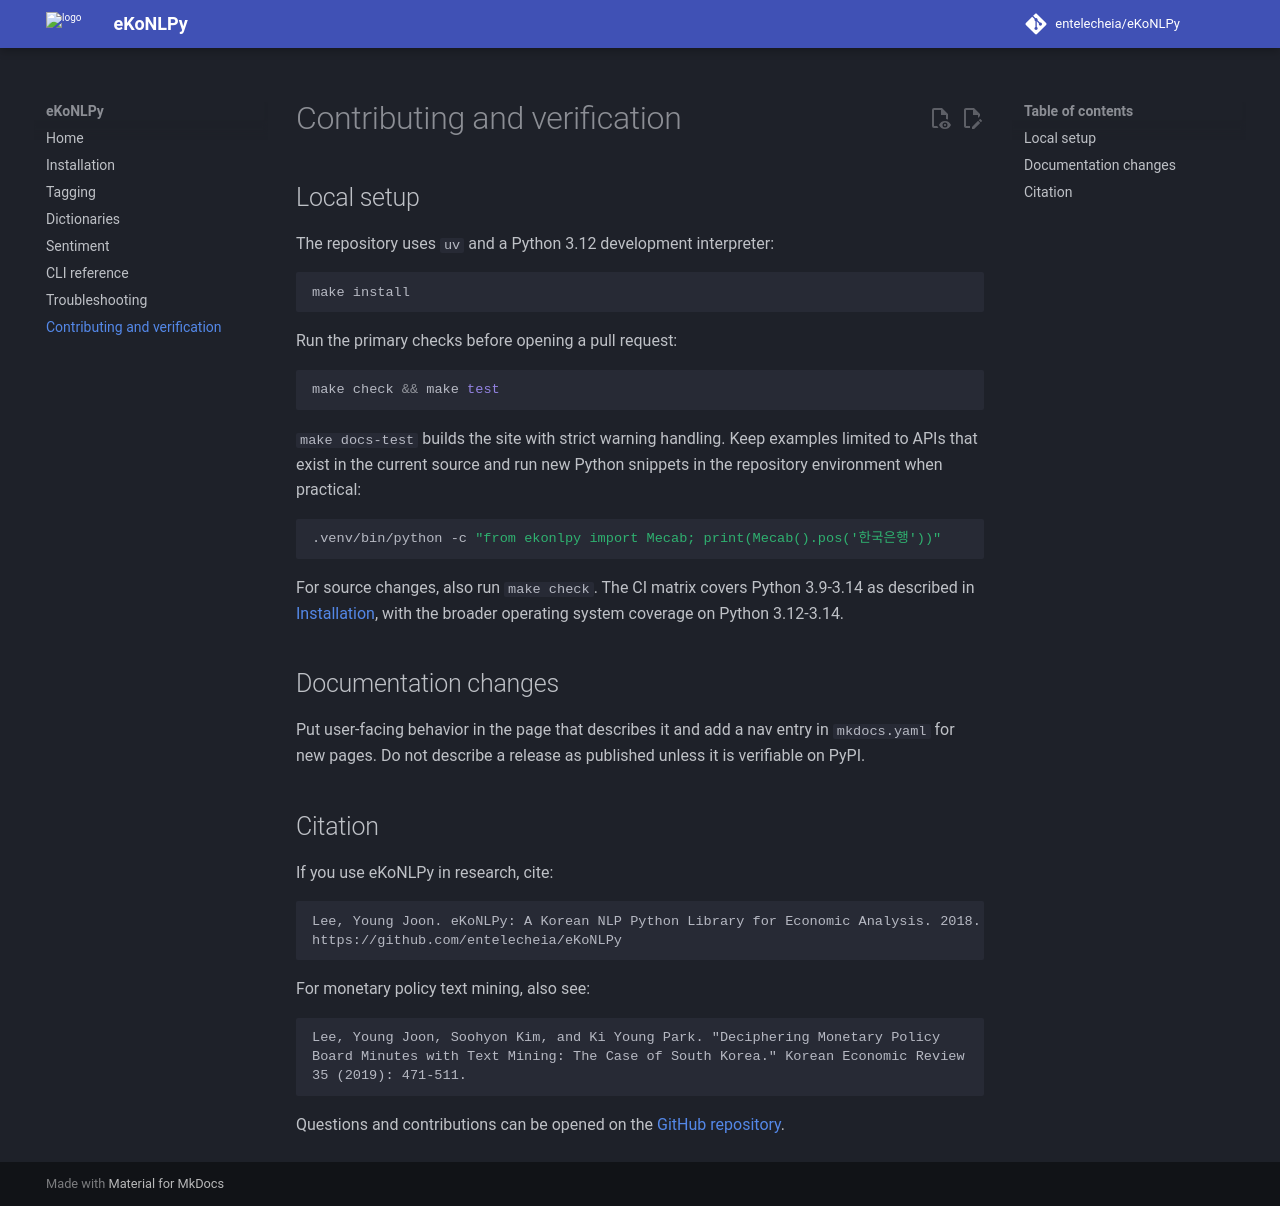

repository: entelecheia/eKoNLPy · page: contributing/index.html · generator: mkdocs

# Contributing and verification

## Local setup

The repository uses `uv` and a Python 3.12 development interpreter:

```bash
make install
```

Run the primary checks before opening a pull request:

```bash
make check && make test
```

`make docs-test` builds the site with strict warning handling. Keep examples
limited to APIs that exist in the current source and run new Python snippets in
the repository environment when practical:

```bash
.venv/bin/python -c "from ekonlpy import Mecab; print(Mecab().pos('한국은행'))"
```

For source changes, also run `make check`. The CI matrix covers Python 3.9-3.14
as described in [Installation](installation.md), with the broader operating
system coverage on Python 3.12-3.14.

## Documentation changes

Put user-facing behavior in the page that describes it and add a nav entry in
`mkdocs.yaml` for new pages. Do not describe a release as published unless it
is verifiable on PyPI.

## Citation

If you use eKoNLPy in research, cite:

```text
Lee, Young Joon. eKoNLPy: A Korean NLP Python Library for Economic Analysis. 2018.
https://github.com/entelecheia/eKoNLPy
```

For monetary policy text mining, also see:

```text
Lee, Young Joon, Soohyon Kim, and Ki Young Park. "Deciphering Monetary Policy
Board Minutes with Text Mining: The Case of South Korea." Korean Economic Review
35 (2019): 471-511.
```

Questions and contributions can be opened on the
[GitHub repository](https://github.com/entelecheia/eKoNLPy).
